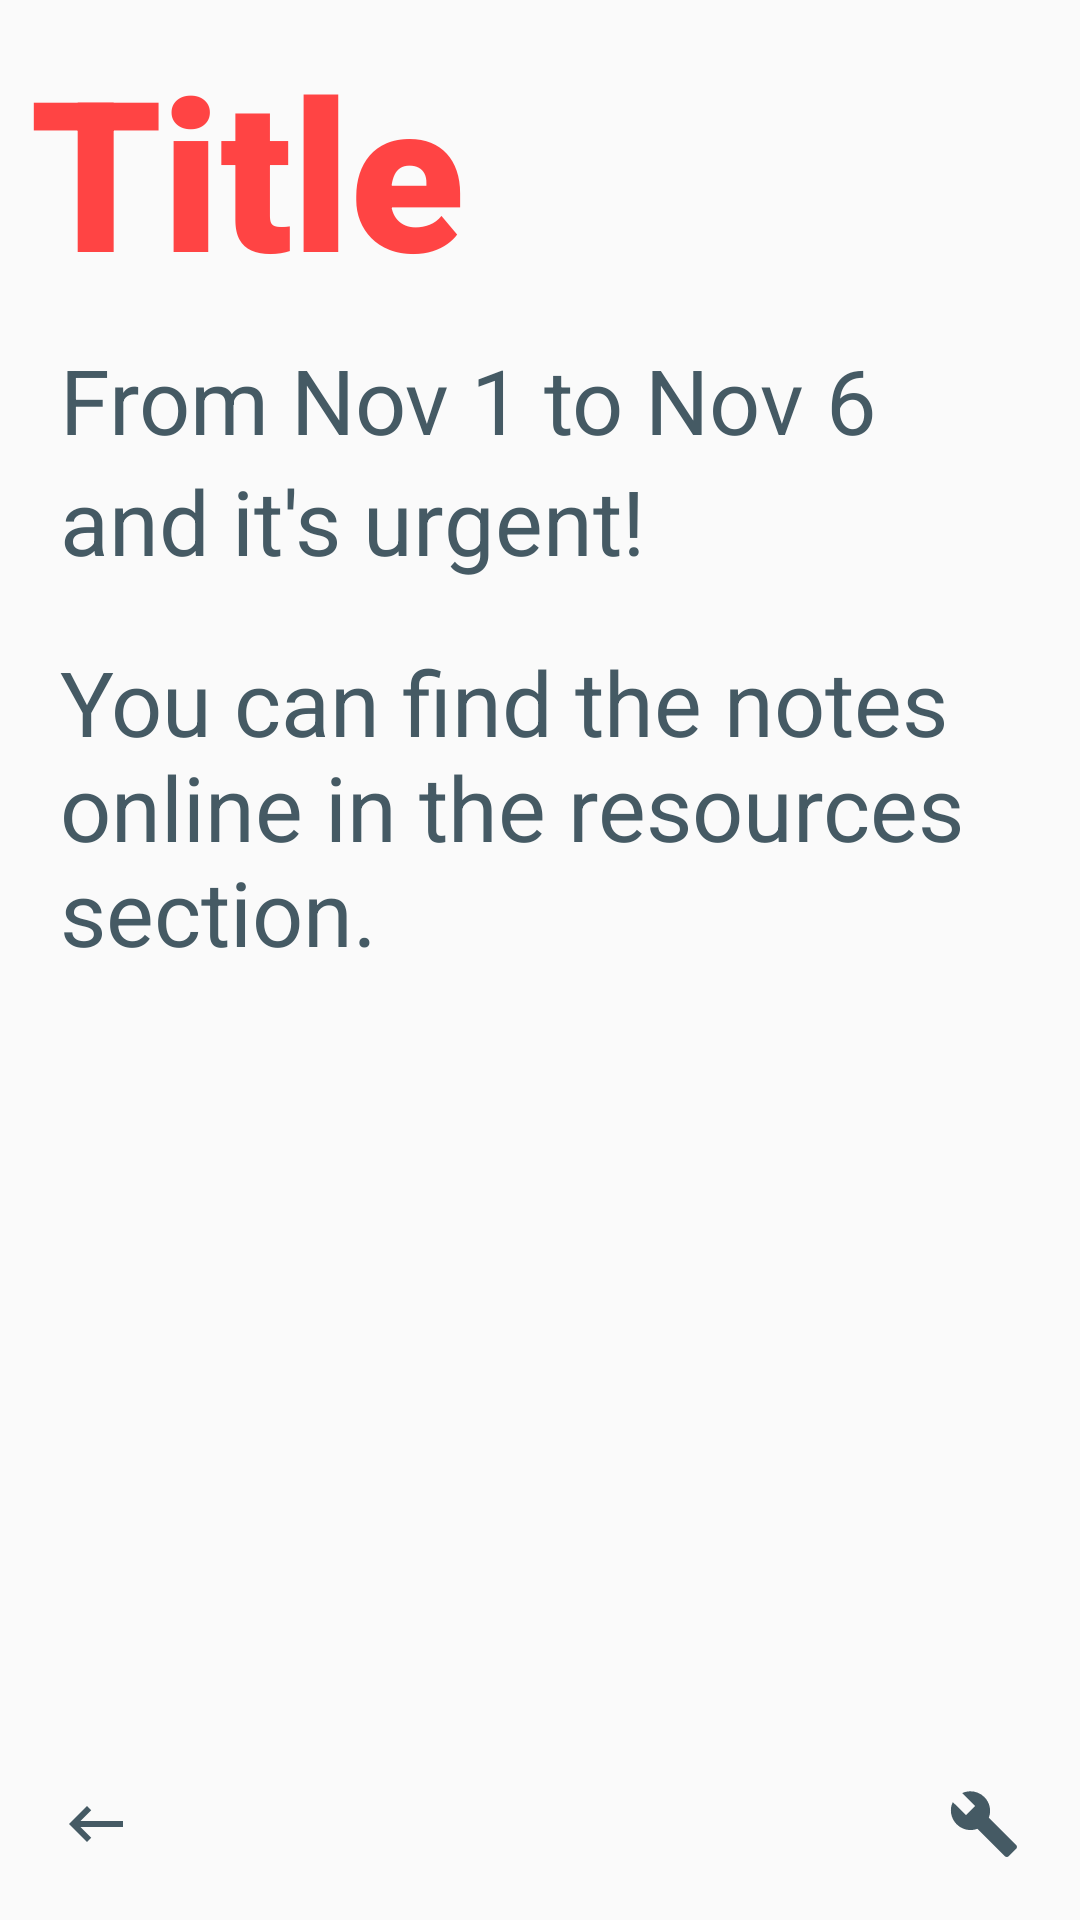

Reconstruct the res/layout file that produces this screen, plus the resources it refers to.
<!-- AndroidManifest.xml: application theme AppTheme -->
<!-- res/layout/content_task_details.xml -->
<?xml version="1.0" encoding="utf-8"?>
<android.support.constraint.ConstraintLayout xmlns:android="http://schemas.android.com/apk/res/android"
    xmlns:app="http://schemas.android.com/apk/res-auto"
    xmlns:tools="http://schemas.android.com/tools"
    android:layout_width="match_parent"
    android:layout_height="match_parent"
    app:layout_behavior="@string/appbar_scrolling_view_behavior"
    tools:context="com.sambaar.idli.TaskDetailsActivity"
    tools:showIn="@layout/activity_task_details">

    <LinearLayout
        android:layout_width="wrap_content"
        android:layout_height="wrap_content"
        android:orientation="vertical">

        <TextView
            android:layout_width="wrap_content"
            android:layout_height="wrap_content"
            android:text="@string/task_details_title"
            android:fontFamily="sans-serif-black"
            android:textSize="70sp"
            android:textColor="@color/colorAccent"
            android:layout_margin="10dp"/>

        <TextView
            android:layout_width="wrap_content"
            android:layout_height="wrap_content"
            android:text="@string/task_details_dates"
            android:textSize="30sp"
            android:textColor="@color/textColor"
            android:layout_marginStart="20dp"/>

        <TextView
            android:layout_width="wrap_content"
            android:layout_height="wrap_content"
            android:text="@string/task_details_urgency"
            android:textSize="30sp"
            android:textColor="@color/textColor"
            android:layout_marginStart="20dp"/>

        <TextView
            android:layout_width="wrap_content"
            android:layout_height="wrap_content"
            android:text="@string/task_details_note"
            android:textSize="30sp"
            android:textColor="@color/textColor"
            android:layout_marginTop="20dp"
            android:layout_marginStart="20dp"/>

    </LinearLayout>

        <RelativeLayout
            android:layout_width="0dp"
            android:layout_height="wrap_content"
            app:layout_constraintBottom_toBottomOf="parent">

            <ImageButton
                android:id="@+id/task_details_return_button"
                style="@style/NavButton"
                android:layout_width="wrap_content"
                android:layout_height="wrap_content"
                android:layout_alignParentStart="true"
                android:contentDescription="@string/task_details_return_description"
                android:src="@drawable/ic_keyboard_backspace" />

            <ImageButton
                android:id="@+id/task_details_edit_button"
                style="@style/NavButton"
                android:layout_width="wrap_content"
                android:layout_height="wrap_content"
                android:layout_alignParentEnd="true"
                android:src="@drawable/ic_build"
                android:contentDescription="@string/task_details_edit_description"/>

        </RelativeLayout>

</android.support.constraint.ConstraintLayout>
<!-- res/layout/activity_task_details.xml (included above) -->
<?xml version="1.0" encoding="utf-8"?>
<android.support.design.widget.CoordinatorLayout xmlns:android="http://schemas.android.com/apk/res/android"
    xmlns:app="http://schemas.android.com/apk/res-auto"
    xmlns:tools="http://schemas.android.com/tools"
    android:layout_width="match_parent"
    android:layout_height="match_parent"
    tools:context="com.sambaar.idli.TaskDetailsActivity">

    <include layout="@layout/content_task_details" />

</android.support.design.widget.CoordinatorLayout>
<!-- resources referenced by this layout -->
<resources>
  <color name="colorAccent">#FF4444</color>
  <color name="textColor">#455a64</color>
  <!-- drawable ic_build (drawable) -->
  <vector xmlns:android="http://schemas.android.com/apk/res/android"
          android:width="24dp"
          android:height="24dp"
          android:viewportWidth="24.0"
          android:viewportHeight="24.0">
      <path
          android:fillColor="@color/textColor"
          android:pathData="M22.7,19l-9.1,-9.1c0.9,-2.3 0.4,-5 -1.5,-6.9 -2,-2 -5,-2.4 -7.4,-1.3L9,6 6,9 1.6,4.7C0.4,7.1 0.9,10.1 2.9,12.1c1.9,1.9 4.6,2.4 6.9,1.5l9.1,9.1c0.4,0.4 1,0.4 1.4,0l2.3,-2.3c0.5,-0.4 0.5,-1.1 0.1,-1.4z"/>
  </vector>
  <!-- drawable ic_keyboard_backspace (drawable) -->
  <vector xmlns:android="http://schemas.android.com/apk/res/android"
          android:width="24dp"
          android:height="24dp"
          android:viewportWidth="24.0"
          android:viewportHeight="24.0">
      <path
          android:fillColor="@color/textColor"
          android:pathData="M21,11H6.83l3.58,-3.59L9,6l-6,6 6,6 1.41,-1.41L6.83,13H21z"/>
  </vector>
  <string name="task_details_dates">From Nov 1 to Nov 6</string>
  <string name="task_details_edit_description">Edit this task</string>
  <string name="task_details_note">You can find the notes online in the resources section.</string>
  <string name="task_details_return_description">Return to Homepage</string>
  <string name="task_details_title">Title</string>
  <string name="task_details_urgency">and it\'s urgent!</string>
  <style name="NavButton" parent="Base.TextAppearance.AppCompat.Widget.Button.Borderless.Colored">
          <item name="android:background">@android:color/transparent</item>
          <item name="android:padding">20dp</item>
      </style>
  <style name="AppTheme" parent="Theme.AppCompat.Light.DarkActionBar">
          <item name="colorPrimary">@color/colorPrimary</item>
          <item name="colorPrimaryDark">@color/colorPrimaryDark</item>
          <item name="colorAccent">@color/colorAccent</item>
          <item name="android:actionMenuTextColor">@color/toolbarColor</item>
      </style>
  <color name="colorPrimary">#444444</color>
  <color name="colorPrimaryDark">#222222</color>
  <color name="toolbarColor">#FFFFFF</color>
</resources>
